The GitHub repository ironhamma/BMEVITMMA19_homework contains a labelled image folder "images" with 3 categories: bagel, burger, sandwich. Examples follow, each with its label.

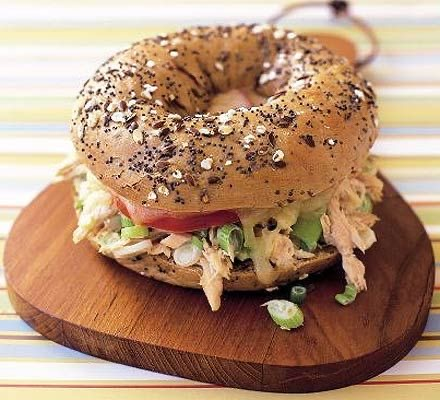
Label: bagel

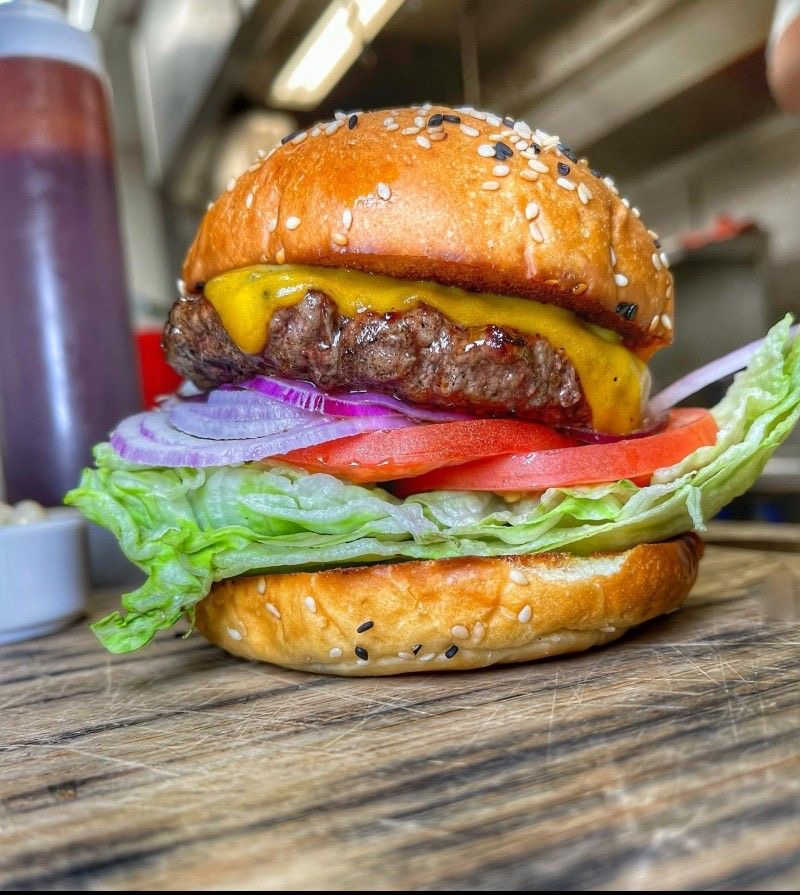
Label: burger

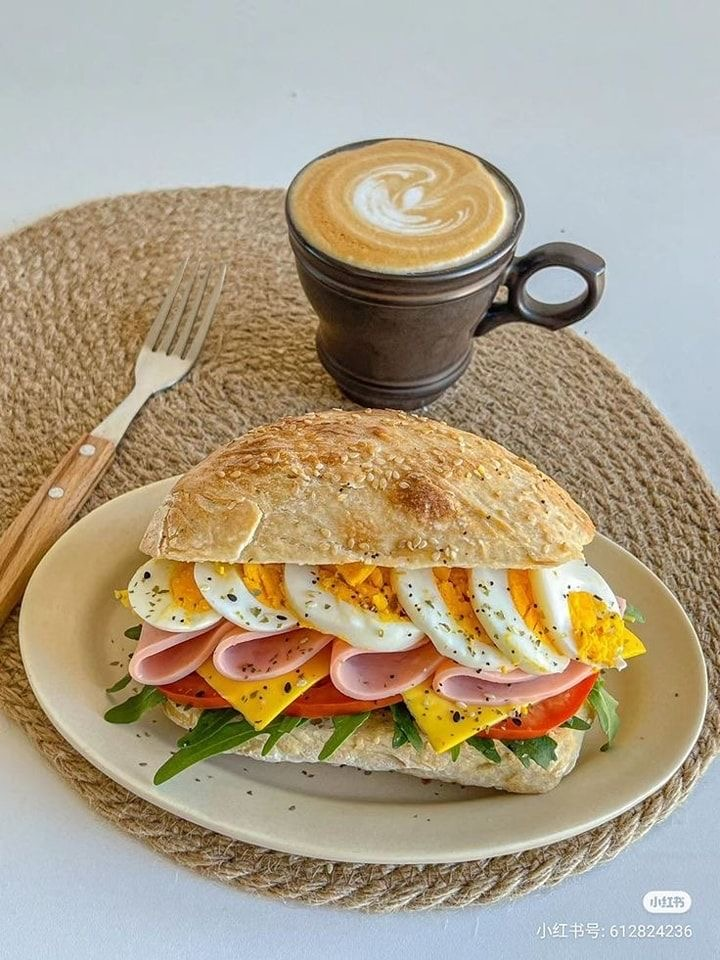
Label: sandwich

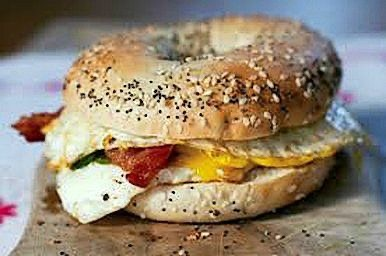
Label: bagel

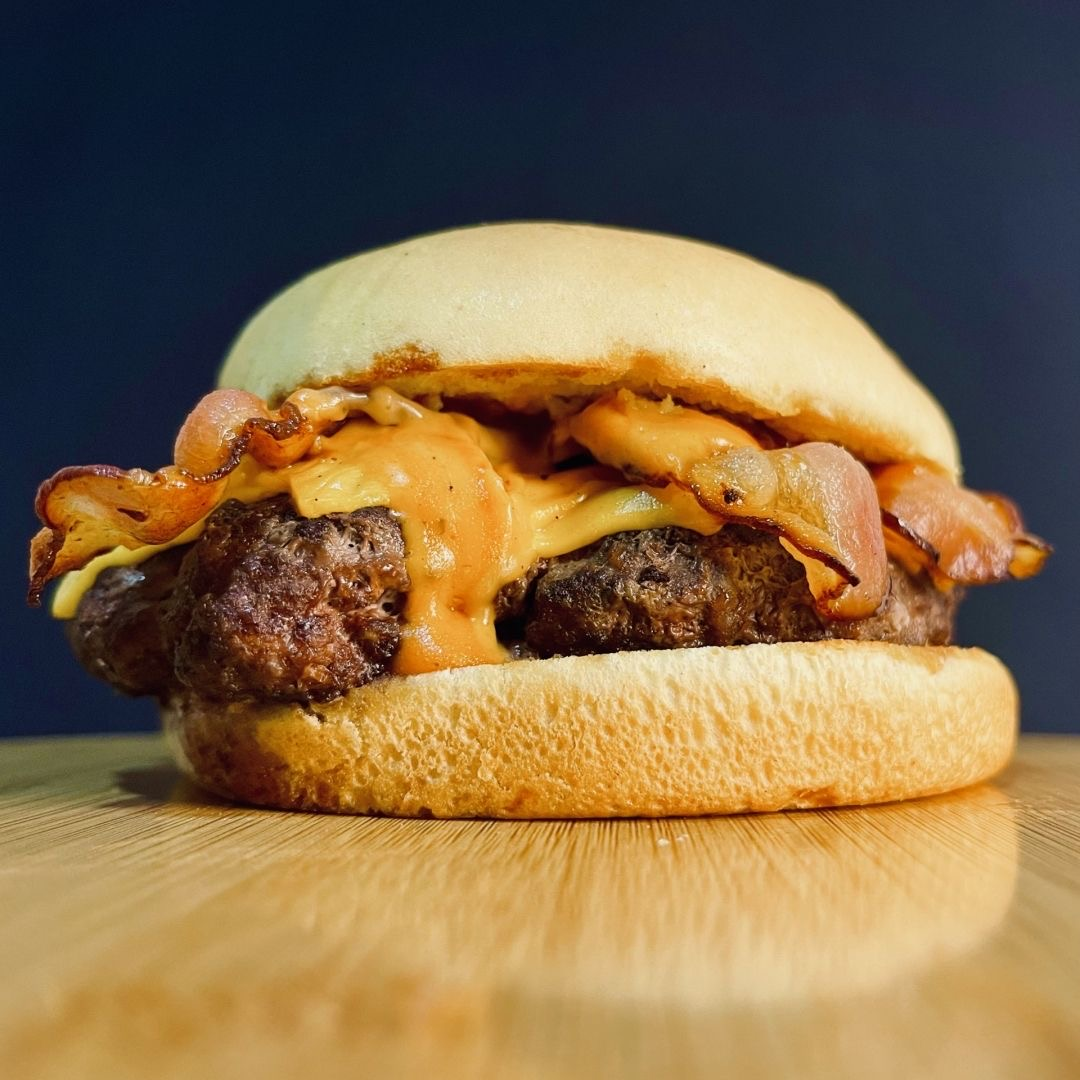
Label: burger

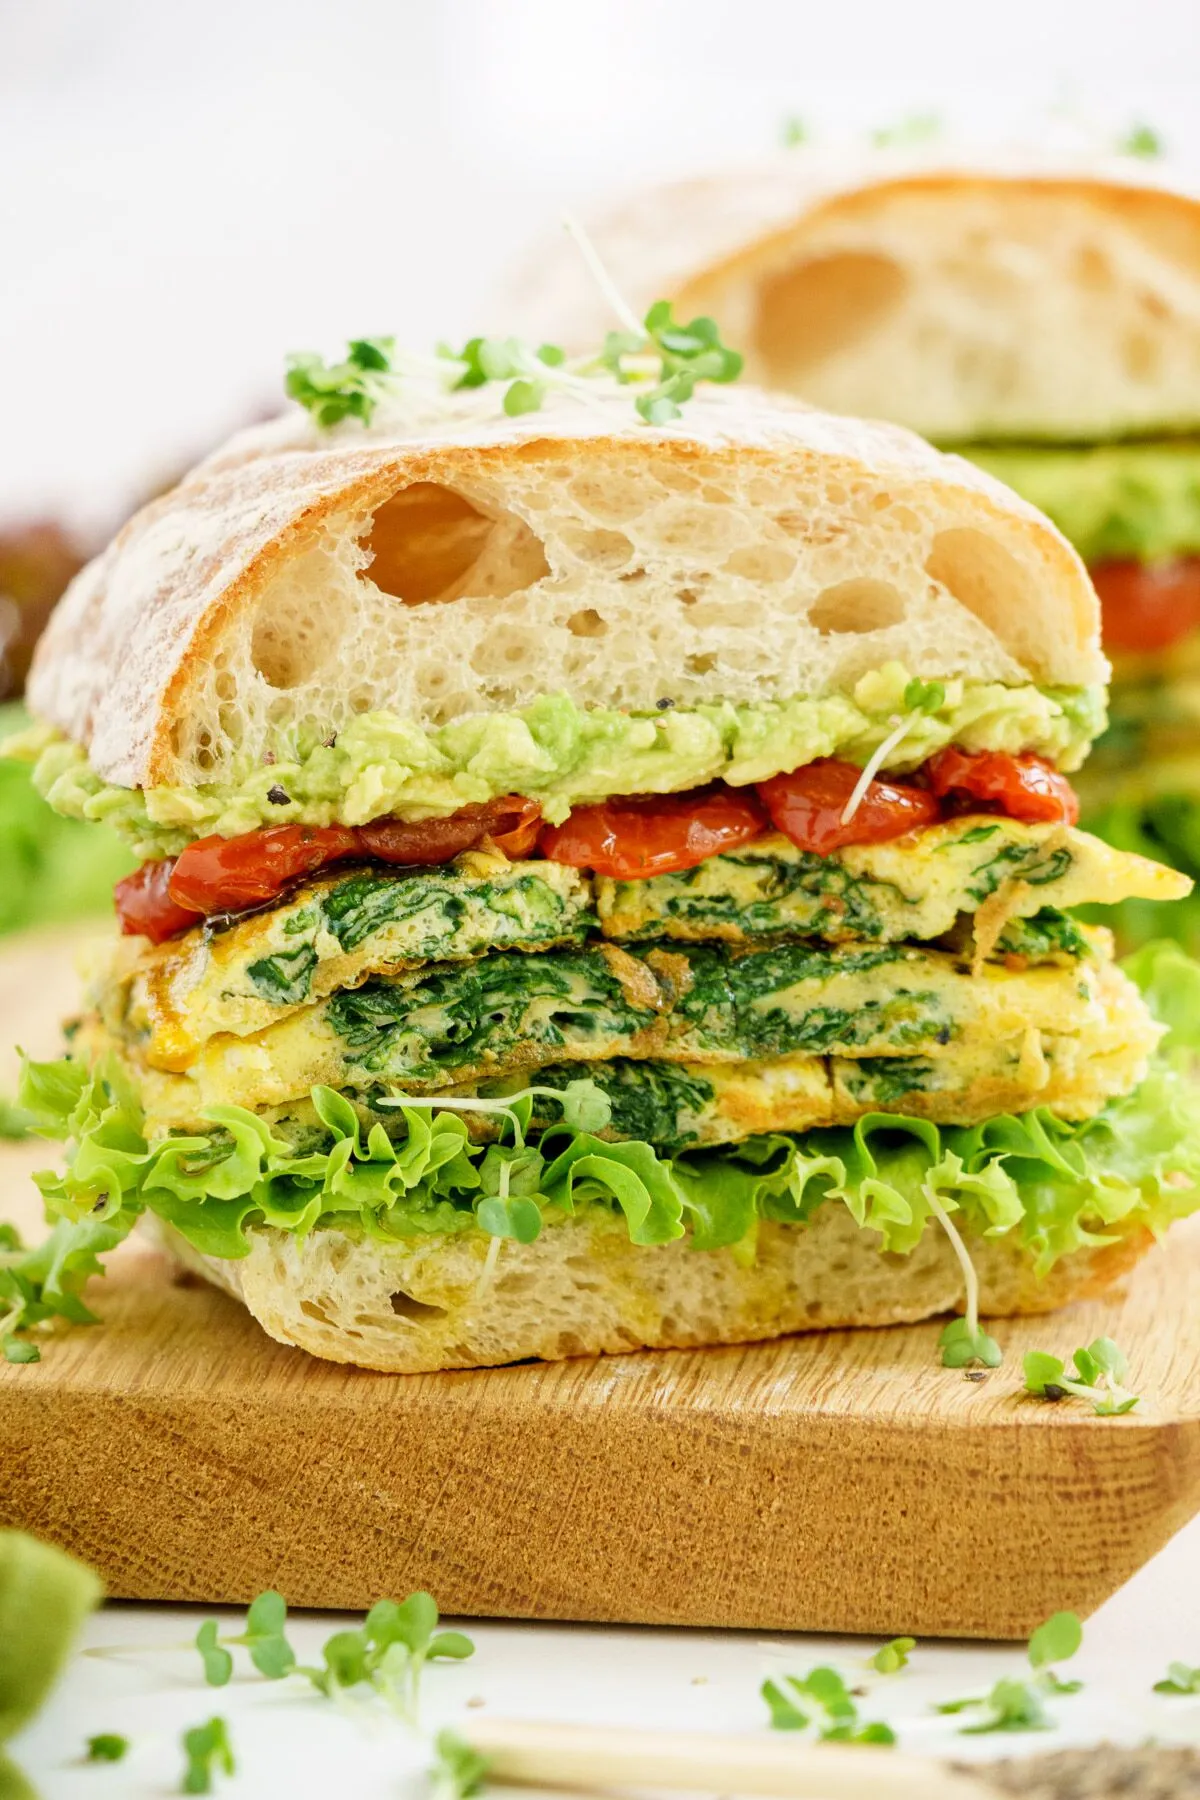
Label: sandwich
